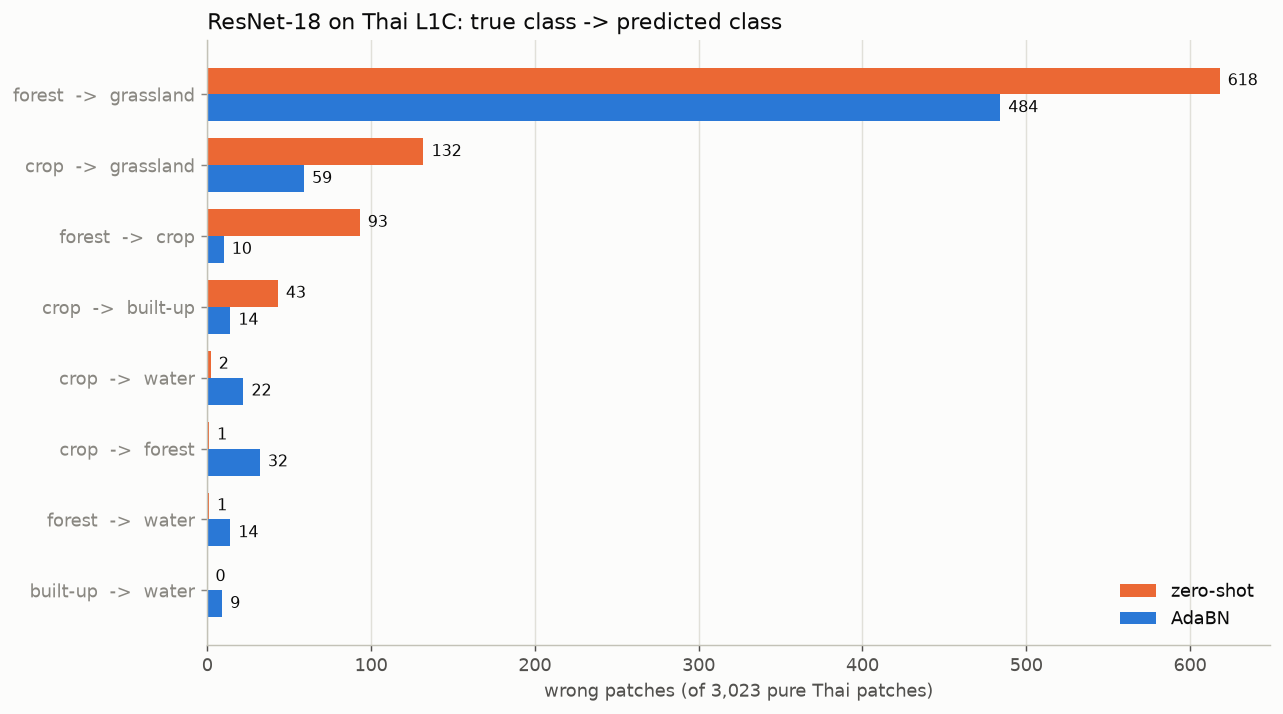

Values plotted in this chart, from the file beside it:
true class, predicted, zero-shot, AdaBN, zero-shot, share of errors
forest, grassland, 618, 484, 0.694
crop, grassland, 132, 59, 0.148
forest, crop, 93, 10, 0.104
crop, built-up, 43, 14, 0.048
crop, water, 2, 22, 0.002
forest, built-up, 1, 1, 0.001
crop, forest, 1, 32, 0.001
forest, water, 1, 14, 0.001
built-up, water, 0, 9, 0.0
